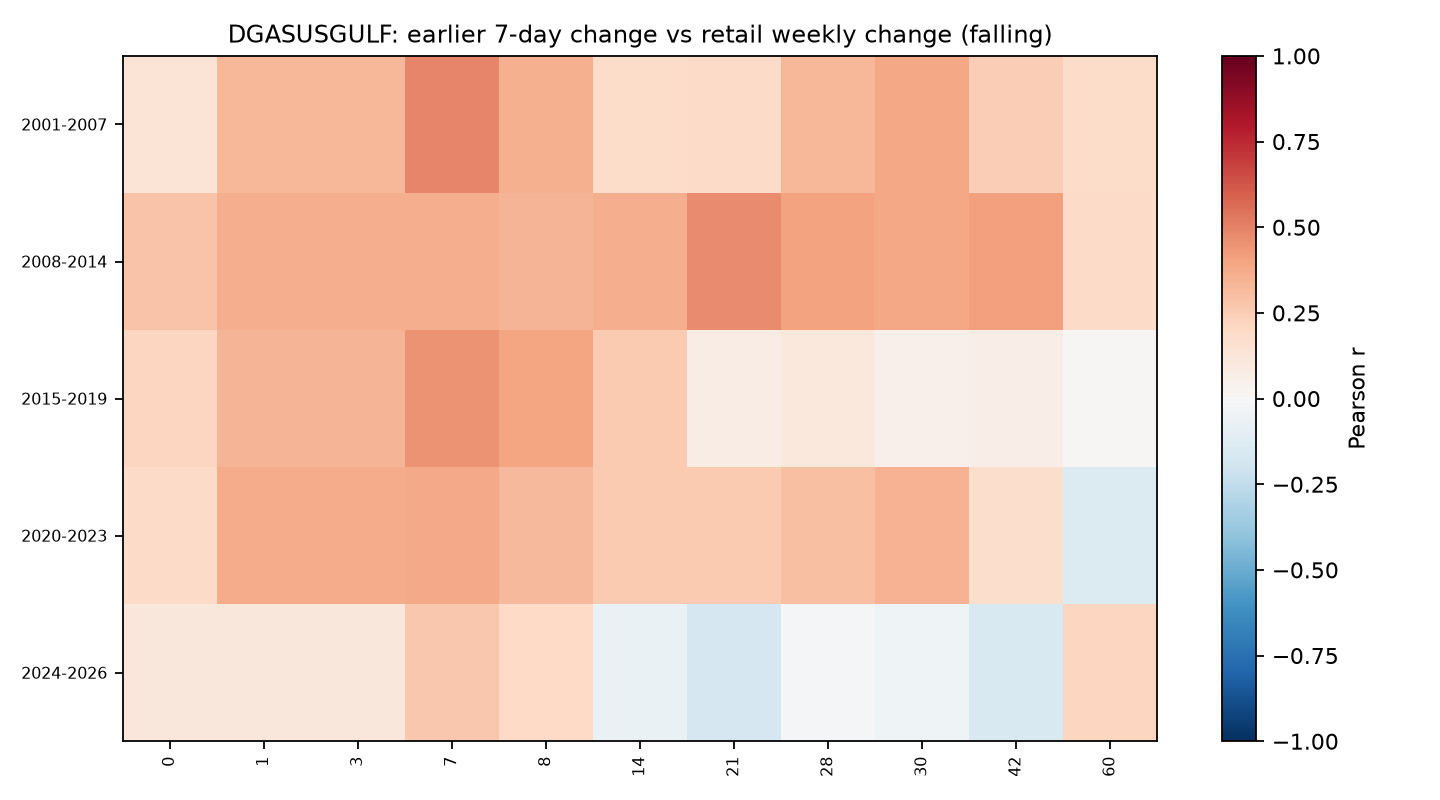

The table this chart was drawn from, first rows:
era, 0, 1, 3, 7, 8, 14, 21, 28, 30, 42, 60
2001-2007, 0.1397, 0.3283, 0.3283, 0.4857, 0.3573, 0.1828, 0.1943, 0.3324, 0.3832, 0.2498, 0.1828
2008-2014, 0.2831, 0.3612, 0.3612, 0.3614, 0.3398, 0.3607, 0.4724, 0.3991, 0.3838, 0.4116, 0.1914
2015-2019, 0.2168, 0.3389, 0.3389, 0.4513, 0.3922, 0.2628, 0.0753, 0.103, 0.05131, 0.06616, 0.01437
2020-2023, 0.1902, 0.3687, 0.3687, 0.3814, 0.3242, 0.2625, 0.2633, 0.3014, 0.3485, 0.1765, -0.1391
2024-2026, 0.1162, 0.1134, 0.1134, 0.2666, 0.2007, -0.06923, -0.1688, -0.01806, -0.03954, -0.1505, 0.2176
